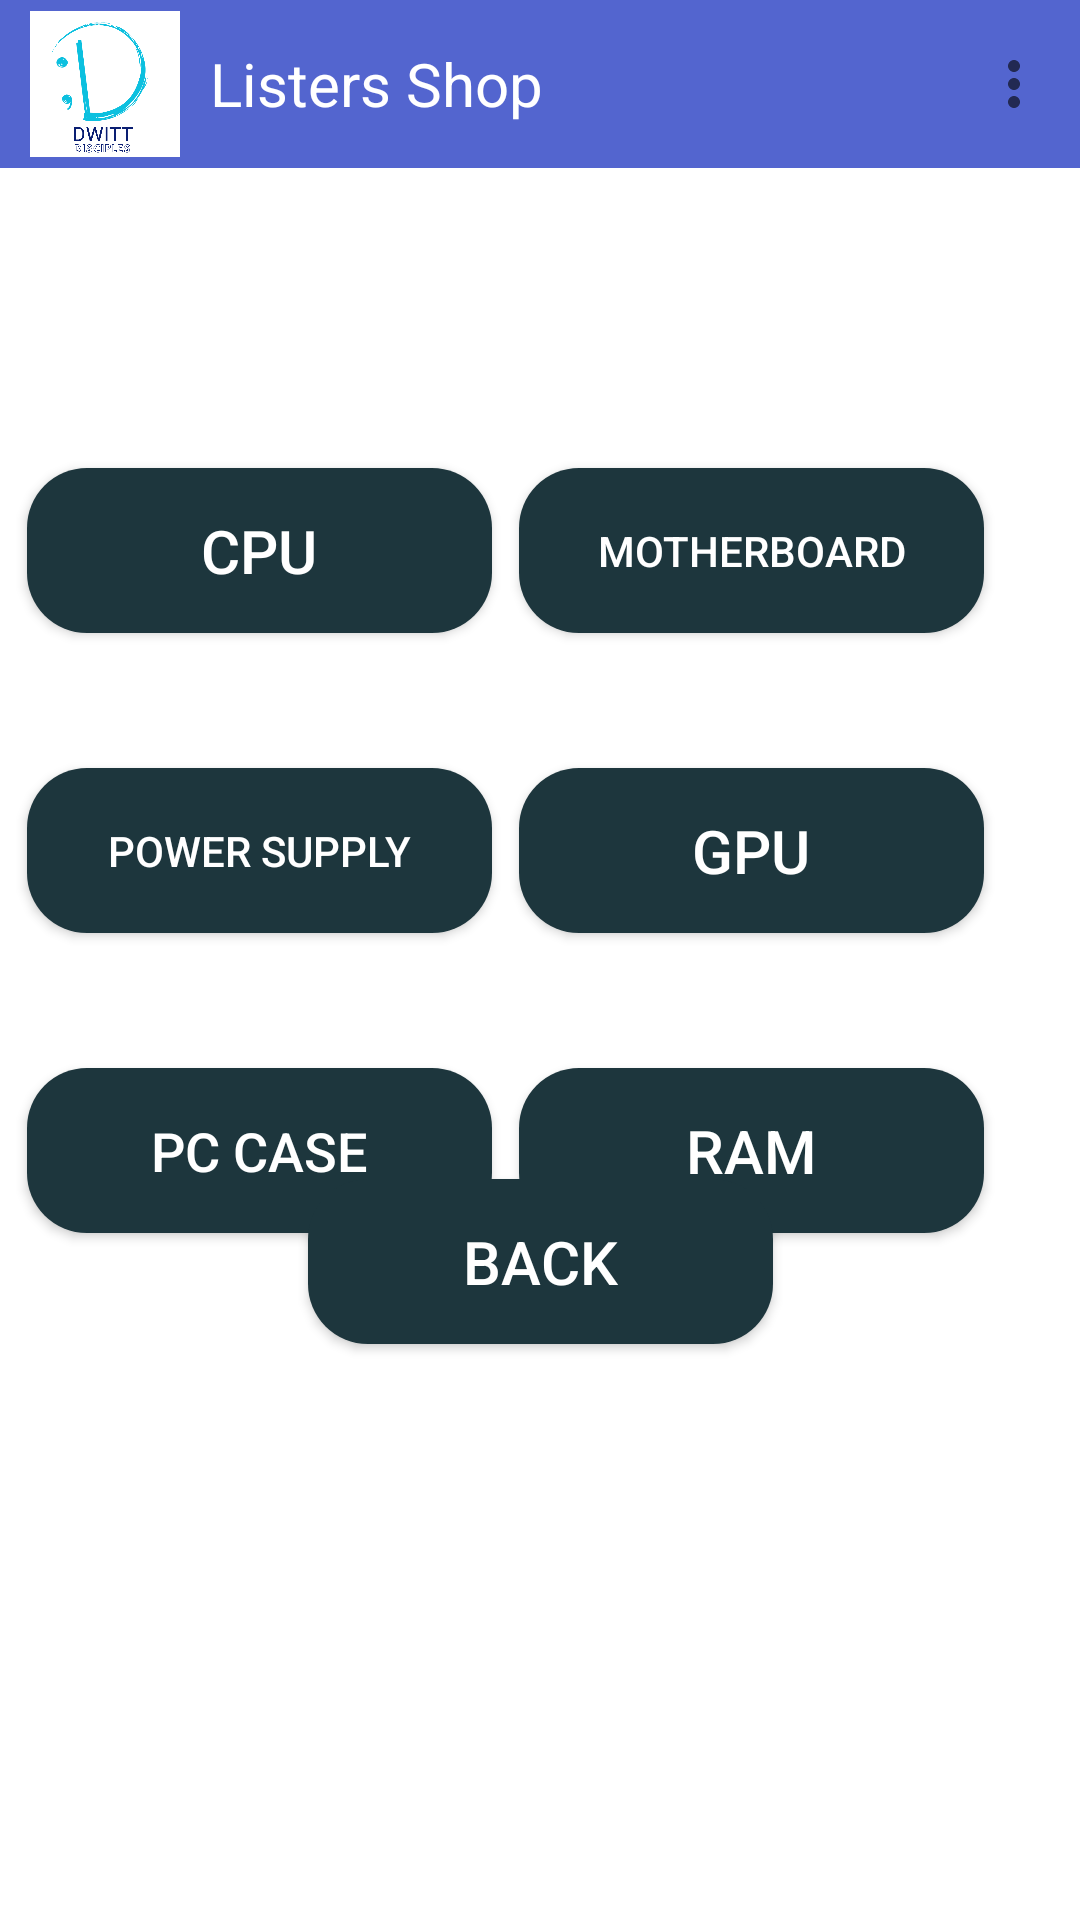

Here is an Android app screen rendered from its layout file. Give the layout XML and the strings, colors and styles it references.
<!-- AndroidManifest.xml: application theme Theme.ListersStore -->
<!-- res/layout/pc_parts.xml -->
<?xml version="1.0" encoding="utf-8"?>
<androidx.constraintlayout.widget.ConstraintLayout xmlns:android="http://schemas.android.com/apk/res/android"
    xmlns:app="http://schemas.android.com/apk/res-auto"
    android:layout_width="match_parent"
    android:layout_height="match_parent">

    <include
        android:id="@+id/include"
        layout="@layout/toolbar" />

    <Button
        android:id="@+id/btn_cpu"
        android:layout_width="155dp"
        android:layout_height="55dp"
        android:layout_marginTop="156dp"
        android:background="@drawable/btn_background"
        android:gravity="center"
        android:text="CPU"
        android:textColor="@color/white"
        android:textSize="20sp"
        app:layout_constraintEnd_toStartOf="@+id/btn_motherboard"
        app:layout_constraintStart_toStartOf="parent"
        app:layout_constraintTop_toTopOf="parent" />

    <Button
        android:id="@+id/btn_motherboard"
        android:layout_width="155dp"
        android:layout_height="55dp"
        android:layout_marginTop="156dp"
        android:layout_marginEnd="32dp"
        android:gravity="center"
        android:text="Motherboard"
        android:textSize="14sp"
        android:textColor="@color/white"
        android:background="@drawable/btn_background"
        app:layout_constraintEnd_toEndOf="parent"
        app:layout_constraintTop_toTopOf="parent" />

    <Button
        android:id="@+id/btn_powsupply"
        android:layout_width="155dp"
        android:layout_height="55dp"
        android:layout_marginTop="100dp"
        android:background="@drawable/btn_background"
        android:gravity="center"
        android:text="Power Supply"
        android:textColor="@color/white"
        android:textSize="14sp"
        app:layout_constraintEnd_toStartOf="@+id/btn_gpu"
        app:layout_constraintStart_toStartOf="parent"
        app:layout_constraintTop_toTopOf="@id/btn_cpu" />

    <Button
        android:id="@+id/btn_gpu"
        android:layout_width="155dp"
        android:layout_height="55dp"
        android:layout_marginTop="100dp"
        android:layout_marginEnd="32dp"
        android:gravity="center"
        android:text="GPU"
        android:textSize="20sp"
        android:textColor="@color/white"
        android:background="@drawable/btn_background"
        app:layout_constraintEnd_toEndOf="parent"
        app:layout_constraintTop_toTopOf="@id/btn_motherboard" />

    <Button
        android:id="@+id/btn_case"
        android:layout_width="155dp"
        android:layout_height="55dp"
        android:layout_marginTop="100dp"
        android:background="@drawable/btn_background"
        android:gravity="center"
        android:text="PC Case"
        android:textColor="@color/white"
        android:textSize="18sp"
        app:layout_constraintEnd_toStartOf="@+id/btn_ram"
        app:layout_constraintStart_toStartOf="parent"
        app:layout_constraintTop_toTopOf="@id/btn_powsupply" />

    <Button
        android:id="@+id/btn_ram"
        android:layout_width="155dp"
        android:layout_height="55dp"
        android:layout_marginTop="100dp"
        android:layout_marginEnd="32dp"
        android:gravity="center"
        android:text="RAM"
        android:textSize="20sp"
        android:textColor="@color/white"
        android:background="@drawable/btn_background"
        app:layout_constraintEnd_toEndOf="parent"
        app:layout_constraintTop_toTopOf="@id/btn_gpu" />

    <Button
        android:id="@+id/btn_back"
        android:layout_width="155dp"
        android:layout_height="55dp"
        android:layout_marginBottom="192dp"
        android:background="@drawable/btn_background"
        android:gravity="center"
        android:onClick="doBack"
        android:text="Back"
        android:textColor="@color/white"
        android:textSize="20sp"
        app:layout_constraintBaseline_toBottomOf="parent"
        app:layout_constraintBottom_toBottomOf="parent"
        app:layout_constraintEnd_toEndOf="parent"
        app:layout_constraintStart_toStartOf="parent" />

</androidx.constraintlayout.widget.ConstraintLayout>
<!-- res/layout/toolbar.xml (included above) -->
<?xml version="1.0" encoding="utf-8"?>
<RelativeLayout xmlns:android="http://schemas.android.com/apk/res/android"
    android:layout_width="match_parent"
    android:layout_height="wrap_content"
    android:background="#5365cf">


    <androidx.appcompat.widget.Toolbar
        xmlns:app="http://schemas.android.com/apk/res-auto"
        android:id="@+id/tb"
        android:layout_width="match_parent"
        android:layout_height="wrap_content"
        app:menu="@menu/main" />

    <TextView
        android:layout_width="wrap_content"
        android:layout_height="wrap_content"
        android:layout_centerVertical="true"
        android:layout_marginLeft="70dp"
        android:text="Listers Shop"
        android:textColor="@color/white"
        android:textSize="20sp" />

    <ImageView
        xmlns:app="http://schemas.android.com/apk/res-auto"
        android:layout_width="50dp"
        android:layout_height="50dp"
        android:layout_marginLeft="10dp"
        android:layout_centerVertical="true"
        app:srcCompat="@drawable/dwit_listers" />


</RelativeLayout>
<!-- resources referenced by this layout -->
<resources>
  <color name="white">#FFFFFFFF</color>
  <!-- drawable btn_background (drawable) -->
  <?xml version="1.0" encoding="utf-8"?>
  <shape android:shape="rectangle"
      xmlns:android="http://schemas.android.com/apk/res/android">
  
      <solid android:color="#1d363d"/>
      <corners android:radius="20dp" />
  </shape>
  <!-- drawable dwit_listers: png bitmap (drawable, 34440 bytes) -->
  <style name="Theme.ListersStore" parent="Theme.MaterialComponents.DayNight.NoActionBar">
          
          <item name="colorPrimary">@color/purple_500</item>
          <item name="colorPrimaryVariant">@color/purple_700</item>
          <item name="colorOnPrimary">@color/white</item>
          
          <item name="colorSecondary">@color/teal_200</item>
          <item name="colorSecondaryVariant">@color/teal_700</item>
          <item name="colorOnSecondary">@color/black</item>
          
          <item name="android:statusBarColor">?attr/colorPrimaryVariant</item>
          
      </style>
  <color name="purple_500">#FF6200EE</color>
  <color name="purple_700">#FF3700B3</color>
  <color name="teal_200">#FF03DAC5</color>
  <color name="teal_700">#FF018786</color>
  <color name="black">#FF000000</color>
</resources>
